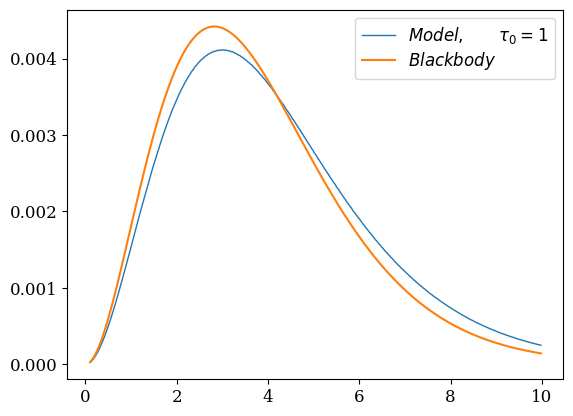

Python code for this plot:
from scipy import integrate, signal, special
from math import sqrt, log10, exp, pi
import numpy as np
import matplotlib.pyplot as plt
import matplotlib as mpl

plt.rc('font', family='serif')
mpl.rcParams.update({'font.size': 12})
mpl.rcParams.update({'legend.labelspacing':0.25, 'legend.fontsize': 12})
mpl.rcParams.update({'errorbar.capsize': 4})

#input parameter - magnetic field of magnetar
B =  4*1e13

# From the article Gullon et al.(2015)
beta_T = 0.3
#tau_res = B/1e14

#Use this formula for magnetar's model. For check - tau_0 = number
#tau_0 = 2*beta_T*tau_res
tau_0 = 1

def flux_n_tr(k):
	"""
[redacted]
	Input parameter: relation omega/omega_0
	"""
	omega_0 = 8
	omega = k*omega_0

	# another way to find omega_0 independly
	#omega = 0.1
	#omega_0 = omega/k

	dif = omega - omega_0
	if k == 1:	
		n_transm = (exp(-tau_0/2)*(10*signal.unit_impulse(2)[0] + tau_0/(8*beta_T*omega_0)*sqrt((omega_0*(1 + 4*beta_T) - omega)/(dif + 0.1))* 
			special.i1((tau_0/(4*beta_T*omega_0)*sqrt(dif*(omega_0*(1 + 4*beta_T) - omega))))))
	elif  1 < k <= 1.4: 
		n_transm = (exp(-tau_0/2)*(signal.unit_impulse(2)[1] + tau_0/(8*beta_T*omega_0)*sqrt((omega_0*(1 + 4*beta_T) - omega)/dif)*
			special.i1((tau_0/(4*beta_T*omega_0)*sqrt(dif*(omega_0*(1 + 4*beta_T) - omega))))))
	else:
		n_transm = 0
	return n_transm

def flux_n_ref(k):
	"""
[redacted]
	Input parameter: relation omega/omega_0
	"""
	omega_0 = 8
	omega = k*omega_0

	# another way to find omega_0 independly
	#omega = 0.1
	#omega_0 = omega/k

	if 0.8 <= k <= 1.2:
		n_reflect = (tau_0/(8*beta_T*omega_0)*exp(-tau_0/2)*
			special.i0(tau_0/(2*beta_T*omega_0)*sqrt((omega_0*(1 + 2*beta_T) - omega)*(omega - omega_0*(1 - 2*beta_T)))))
	else:
		n_reflect = 0
	return n_reflect

def flux_bb(E):
	# Blackbody
	kT = 1 #[keV]
	h = 7e-19 #this is h/2pi in [keV*s]
	c = 3e10 # [сm/s]
	B = E**3/(4.0*pi**3*c**2*h**3)*(1/(exp(E/kT)-1))
	return B


if __name__ == "__main__":
	#remember, that you should change omega_0 = [from 0.1 to 10] dependig from tau_0
	#Use the best fitting with an article Gullon et al.(2015) Fig.2 (spectrum)
	
	h = 7e-19 #Planck constant (h/2pi) in [keV*s]
#-----------------------------------------------------
	#n_+, matrix
	n_tr, X = [], []
	c = 0 #counter of rows
	for j in np.arange(0.1,10,0.02): #Energy keV
		n_tr.append([]) #add row
		for i in np.arange(0.1,10,0.02): #fill row
			k = j/i # relation
			n_tr[c].append(flux_n_tr(k))
		c += 1		#next row
		X.append(j)
	n_plus = np.array(n_tr)
#----------------------------------------------------	
	#n_-, matrix
	n_ref = []
	c = 0 #counter of rows
	for j in np.arange(0.1,10,0.02): #Energy keV
		n_ref.append([]) #add row
		for i in np.arange(0.1,10,0.02): #fill row
			k = j/i # relation
			n_ref[c].append(flux_n_ref(k))
		c += 1		#next row
	n_minus = np.array(n_ref)

#----------------------------------------------------
	#Blackbody, vector
	Bb = []
	for j in np.arange(0.1,10,0.02): #Energy keV
		Bb.append(flux_bb(j))
	blackbody = np.array(Bb)
	blackbody = blackbody.reshape(-1,1) #row vector to column vector
#----------------------------------------------------
	#first integral
	integ1 = np.matmul(n_plus, blackbody)
	integ1 = 0.02/h*integ1
	#print(integ1[1][1])
#----------------------------------------------------
	#second integral - 23.3% from first integral
	#interior
	integ2_1 = np.matmul(n_minus, blackbody)
	integ2_1 = 0.02/h*integ2_1
	#external
	integ2_2 = np.matmul(n_plus, integ2_1)
	integ2_2 = 0.02*integ2_2

#----------------------------------------------------
	#third integral
	result = []
	integ3_1 = integ2_2
	integ3_2 = 0.02*np.matmul(n_minus, integ3_1)
	integ3_3 = 0.02*np.matmul(n_plus, integ3_2)
	result = integ1 + integ2_2 + integ3_3
#-----------------------------------------------------

plt.plot(X, result/np.sum(result), linewidth=1, label=r'$Model,\qquad \tau_0 = 1 $')
plt.plot(X, Bb/np.sum(Bb), label=r'$Blackbody$')
plt.legend()
plt.show()
#plt.savefig('tau_1.pdf')